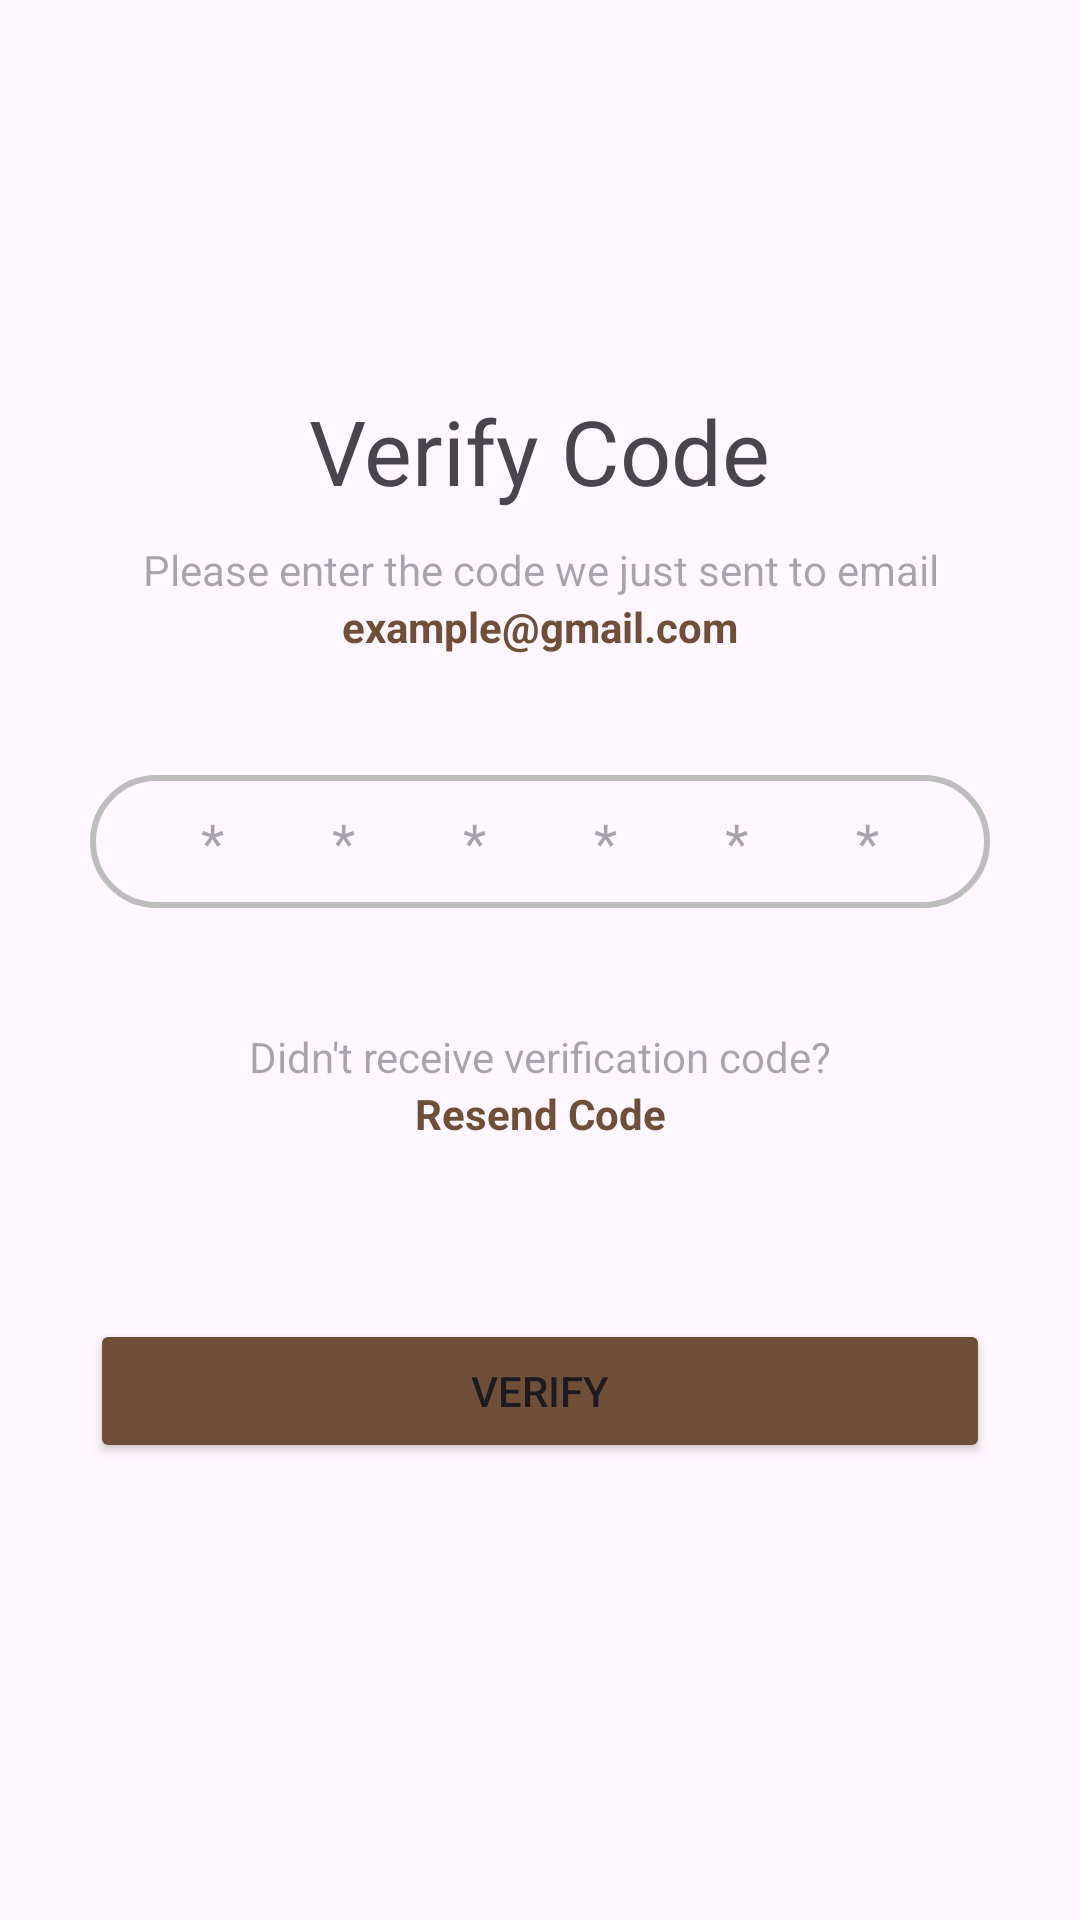

The Android layout XML behind this screen, and the referenced resources:
<!-- AndroidManifest.xml: application theme Theme.EveoSample -->
<!-- res/layout/activity_verify.xml -->
<?xml version="1.0" encoding="utf-8"?>
<androidx.constraintlayout.widget.ConstraintLayout xmlns:android="http://schemas.android.com/apk/res/android"
    xmlns:app="http://schemas.android.com/apk/res-auto"
    xmlns:tools="http://schemas.android.com/tools"
    android:id="@+id/main"
    android:layout_width="match_parent"
    android:layout_height="match_parent"
    android:padding="30dp"
    tools:context=".VerifyActivity">

    <TextView
        android:id="@+id/textView"
        android:layout_width="wrap_content"
        android:layout_height="wrap_content"
        android:layout_marginTop="100dp"
        android:text="Verify Code"
        android:textSize="30dp"
        app:layout_constraintEnd_toEndOf="parent"
        app:layout_constraintStart_toStartOf="parent"
        app:layout_constraintTop_toTopOf="parent" />

    <TextView
        android:id="@+id/textView2"
        android:layout_width="match_parent"
        android:layout_height="wrap_content"
        android:layout_margin="10dp"
        android:gravity="center"
        android:hint="Please enter the code we just sent to email"
        app:layout_constraintEnd_toEndOf="parent"
        app:layout_constraintStart_toStartOf="parent"
        app:layout_constraintTop_toBottomOf="@+id/textView" />

    <TextView
        android:id="@+id/editTextVerifyEmail"
        android:layout_width="match_parent"
        android:layout_height="wrap_content"
        android:text="example@gmail.com"
        android:textColor="@color/brown"
        android:textStyle="bold"
        android:gravity="center"
        app:layout_constraintTop_toBottomOf="@+id/textView2"
        tools:layout_editor_absoluteX="30dp" />

    <EditText
        android:id="@+id/editTextVerifyCode"
        android:layout_width="match_parent"
        android:layout_height="wrap_content"
        android:gravity="center"
        android:background="@drawable/edittext_background"
        android:layout_marginTop="40dp"
        android:hint="******"
        android:letterSpacing="2"
        android:inputType="number"
        app:layout_constraintTop_toBottomOf="@+id/editTextVerifyEmail" />

    <TextView
        android:id="@+id/textView3"
        android:layout_width="wrap_content"
        android:layout_height="wrap_content"
        android:layout_marginTop="40dp"
        android:hint="Didn't receive verification code?"
        app:layout_constraintEnd_toEndOf="parent"
        app:layout_constraintStart_toStartOf="parent"
        app:layout_constraintTop_toBottomOf="@+id/editTextVerifyCode" />

    <TextView
        android:id="@+id/textViewVerifyResendCode"
        android:layout_width="wrap_content"
        android:layout_height="wrap_content"
        android:text="Resend Code"
        android:textColor="@color/brown"
        android:textStyle="bold"
        app:layout_constraintEnd_toEndOf="parent"
        app:layout_constraintStart_toStartOf="parent"
        app:layout_constraintTop_toBottomOf="@+id/textView3" />

    <TextView
        android:id="@+id/textViewVerifyTimer"
        android:layout_width="wrap_content"
        android:layout_height="wrap_content"
        android:hint="Try again in 60s"
        android:visibility="invisible"
        app:layout_constraintEnd_toEndOf="parent"
        app:layout_constraintStart_toStartOf="parent"
        app:layout_constraintTop_toBottomOf="@+id/textViewVerifyResendCode" />


    <Button
        android:id="@+id/buttonVerify"
        android:layout_width="match_parent"
        android:layout_height="wrap_content"
        android:backgroundTint="@color/brown"
        android:layout_marginTop="40dp"
        android:text="Verify"
        app:layout_constraintEnd_toEndOf="parent"
        app:layout_constraintStart_toStartOf="parent"
        app:layout_constraintTop_toBottomOf="@+id/textViewVerifyTimer" />



</androidx.constraintlayout.widget.ConstraintLayout>
<!-- resources referenced by this layout -->
<resources>
  <color name="brown">#704f38</color>
  <!-- drawable edittext_background (drawable) -->
  <?xml version="1.0" encoding="utf-8"?>
  <shape xmlns:android="http://schemas.android.com/apk/res/android"
      android:shape="rectangle">
  
      <padding
          android:bottom="10dp"
          android:top="10dp"
          android:right="10dp"
          android:left="10dp"/>
  
      <corners
          android:radius="24dp"/>
  
      <stroke
          android:width="2dp"
          android:color="@color/grey"/>
  </shape>
  <style name="Theme.EveoSample" parent="Base.Theme.EveoSample" />
  <color name="grey">#BDBDBD</color>
  <style name="Base.Theme.EveoSample" parent="Theme.Material3.DayNight.NoActionBar">
          
  
          
      </style>
</resources>
